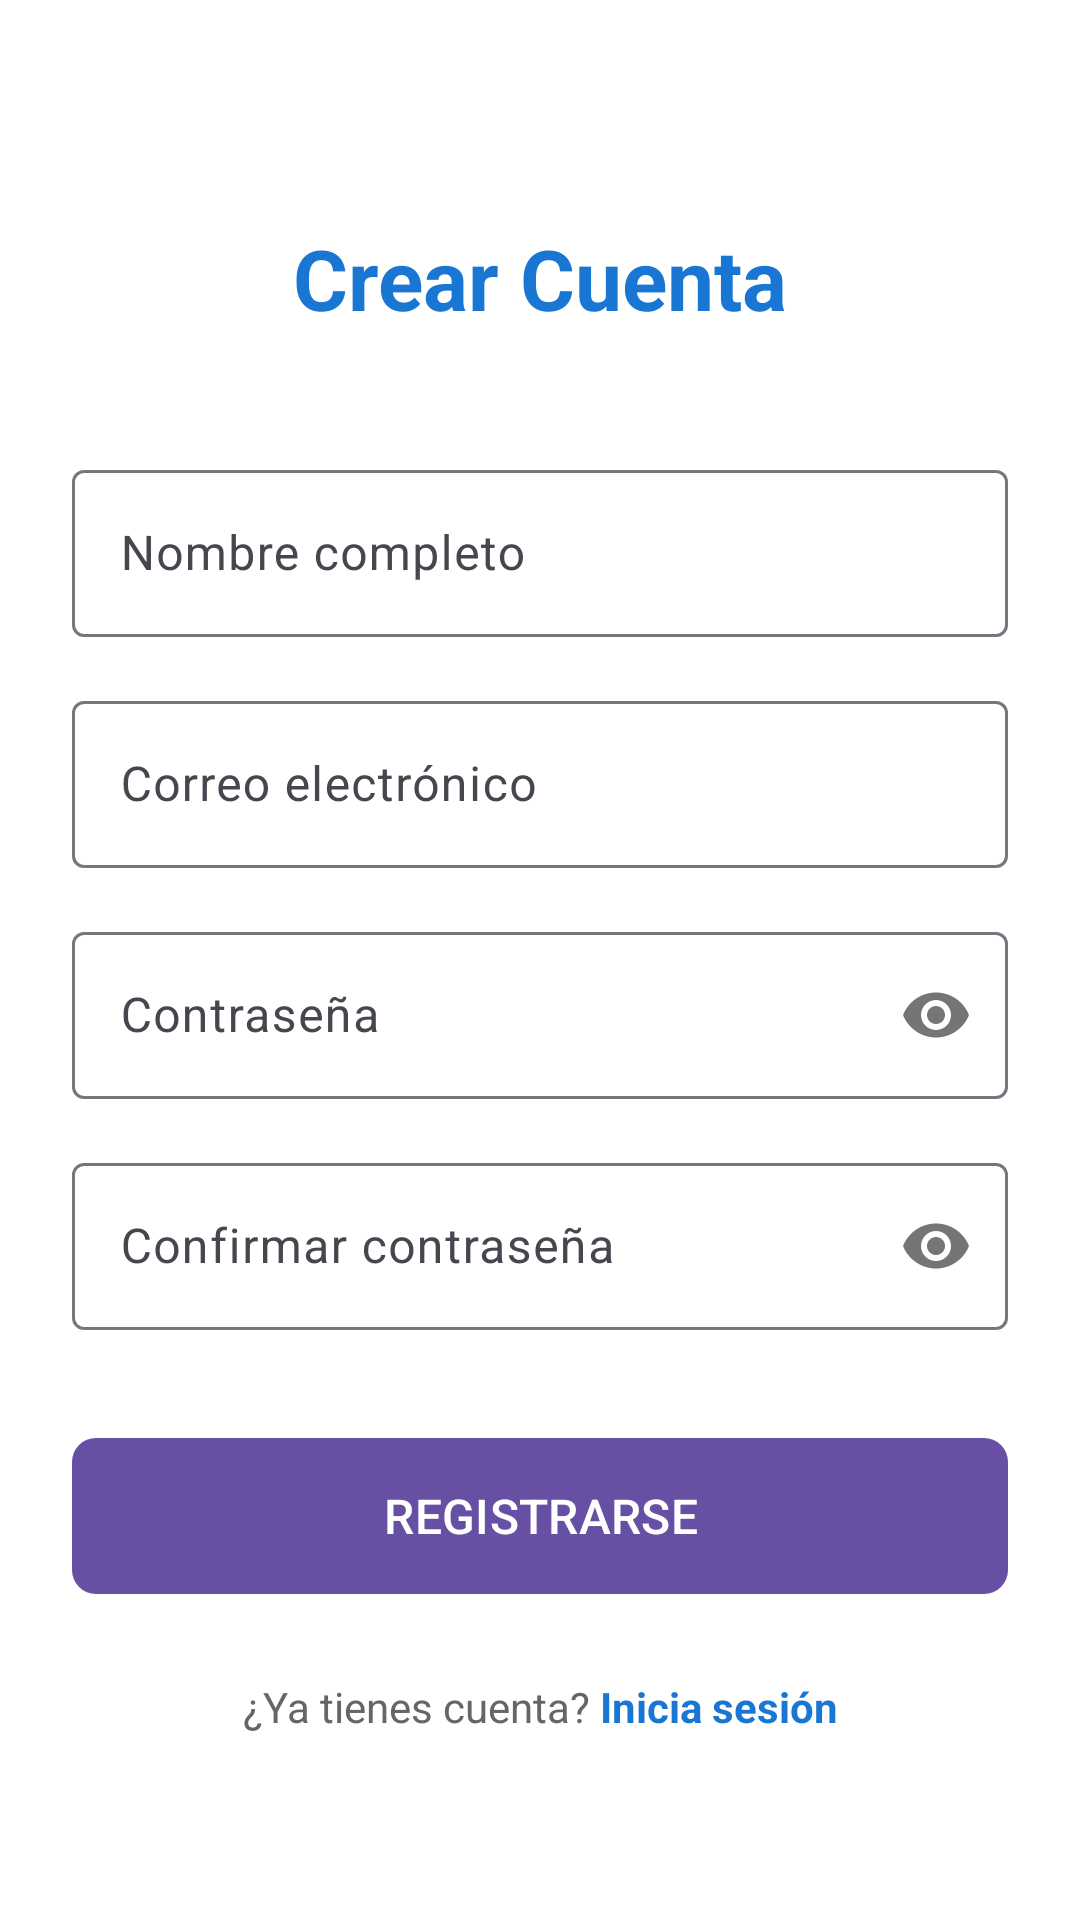

Layout XML and referenced resources for this Android screen:
<!-- AndroidManifest.xml: application theme Theme.GruasTul -->
<!-- res/layout/activity_register.xml -->
<?xml version="1.0" encoding="utf-8"?>
<ScrollView xmlns:android="http://schemas.android.com/apk/res/android"
    xmlns:app="http://schemas.android.com/apk/res-auto"
    android:layout_width="match_parent"
    android:layout_height="match_parent"
    android:fillViewport="true"
    android:background="#FFFFFF">

    <androidx.constraintlayout.widget.ConstraintLayout
        android:layout_width="match_parent"
        android:layout_height="wrap_content"
        android:padding="24dp">

        <TextView
            android:id="@+id/tvTitulo"
            android:layout_width="wrap_content"
            android:layout_height="wrap_content"
            android:layout_marginTop="50dp"
            android:text="Crear Cuenta"
            android:textSize="28sp"
            android:textStyle="bold"
            android:textColor="#1976D2"
            app:layout_constraintTop_toTopOf="parent"
            app:layout_constraintStart_toStartOf="parent"
            app:layout_constraintEnd_toEndOf="parent" />

        
        <com.google.android.material.textfield.TextInputLayout
            android:id="@+id/tilNombre"
            android:layout_width="0dp"
            android:layout_height="wrap_content"
            android:layout_marginTop="40dp"
            android:hint="Nombre completo"
            app:layout_constraintTop_toBottomOf="@id/tvTitulo"
            app:layout_constraintStart_toStartOf="parent"
            app:layout_constraintEnd_toEndOf="parent"
            style="@style/Widget.Material3.TextInputLayout.OutlinedBox">

            <com.google.android.material.textfield.TextInputEditText
                android:id="@+id/etNombre"
                android:layout_width="match_parent"
                android:layout_height="wrap_content"
                android:inputType="textPersonName" />
        </com.google.android.material.textfield.TextInputLayout>

        
        <com.google.android.material.textfield.TextInputLayout
            android:id="@+id/tilEmail"
            android:layout_width="0dp"
            android:layout_height="wrap_content"
            android:layout_marginTop="16dp"
            android:hint="Correo electrónico"
            app:layout_constraintTop_toBottomOf="@id/tilNombre"
            app:layout_constraintStart_toStartOf="parent"
            app:layout_constraintEnd_toEndOf="parent"
            style="@style/Widget.Material3.TextInputLayout.OutlinedBox">

            <com.google.android.material.textfield.TextInputEditText
                android:id="@+id/etEmail"
                android:layout_width="match_parent"
                android:layout_height="wrap_content"
                android:inputType="textEmailAddress" />
        </com.google.android.material.textfield.TextInputLayout>

        
        <com.google.android.material.textfield.TextInputLayout
            android:id="@+id/tilPassword"
            android:layout_width="0dp"
            android:layout_height="wrap_content"
            android:layout_marginTop="16dp"
            android:hint="Contraseña"
            app:passwordToggleEnabled="true"
            app:layout_constraintTop_toBottomOf="@id/tilEmail"
            app:layout_constraintStart_toStartOf="parent"
            app:layout_constraintEnd_toEndOf="parent"
            style="@style/Widget.Material3.TextInputLayout.OutlinedBox">

            <com.google.android.material.textfield.TextInputEditText
                android:id="@+id/etPassword"
                android:layout_width="match_parent"
                android:layout_height="wrap_content"
                android:inputType="textPassword" />
        </com.google.android.material.textfield.TextInputLayout>

        
        <com.google.android.material.textfield.TextInputLayout
            android:id="@+id/tilConfirmPassword"
            android:layout_width="0dp"
            android:layout_height="wrap_content"
            android:layout_marginTop="16dp"
            android:hint="Confirmar contraseña"
            app:passwordToggleEnabled="true"
            app:layout_constraintTop_toBottomOf="@id/tilPassword"
            app:layout_constraintStart_toStartOf="parent"
            app:layout_constraintEnd_toEndOf="parent"
            style="@style/Widget.Material3.TextInputLayout.OutlinedBox">

            <com.google.android.material.textfield.TextInputEditText
                android:id="@+id/etConfirmPassword"
                android:layout_width="match_parent"
                android:layout_height="wrap_content"
                android:inputType="textPassword" />
        </com.google.android.material.textfield.TextInputLayout>

        
        <com.google.android.material.button.MaterialButton
            android:id="@+id/btnRegistrar"
            android:layout_width="0dp"
            android:layout_height="60dp"
            android:layout_marginTop="32dp"
            android:text="REGISTRARSE"
            android:textSize="16sp"
            app:cornerRadius="8dp"
            app:layout_constraintTop_toBottomOf="@id/tilConfirmPassword"
            app:layout_constraintStart_toStartOf="parent"
            app:layout_constraintEnd_toEndOf="parent" />

        
        <LinearLayout
            android:layout_width="wrap_content"
            android:layout_height="wrap_content"
            android:layout_marginTop="24dp"
            android:orientation="horizontal"
            app:layout_constraintTop_toBottomOf="@id/btnRegistrar"
            app:layout_constraintStart_toStartOf="parent"
            app:layout_constraintEnd_toEndOf="parent">

            <TextView
                android:layout_width="wrap_content"
                android:layout_height="wrap_content"
                android:text="¿Ya tienes cuenta? "
                android:textSize="14sp"
                android:textColor="#666666" />

            <TextView
                android:id="@+id/tvYaTienesCuenta"
                android:layout_width="wrap_content"
                android:layout_height="wrap_content"
                android:text="Inicia sesión"
                android:textSize="14sp"
                android:textColor="#1976D2"
                android:textStyle="bold"
                android:clickable="true"
                android:focusable="true" />
        </LinearLayout>

    </androidx.constraintlayout.widget.ConstraintLayout>
</ScrollView>
<!-- resources referenced by this layout -->
<resources>
  <style name="Theme.GruasTul" parent="Base.Theme.GruasTul" />
  <style name="Base.Theme.GruasTul" parent="Theme.Material3.DayNight.NoActionBar">
          
          
      </style>
</resources>
